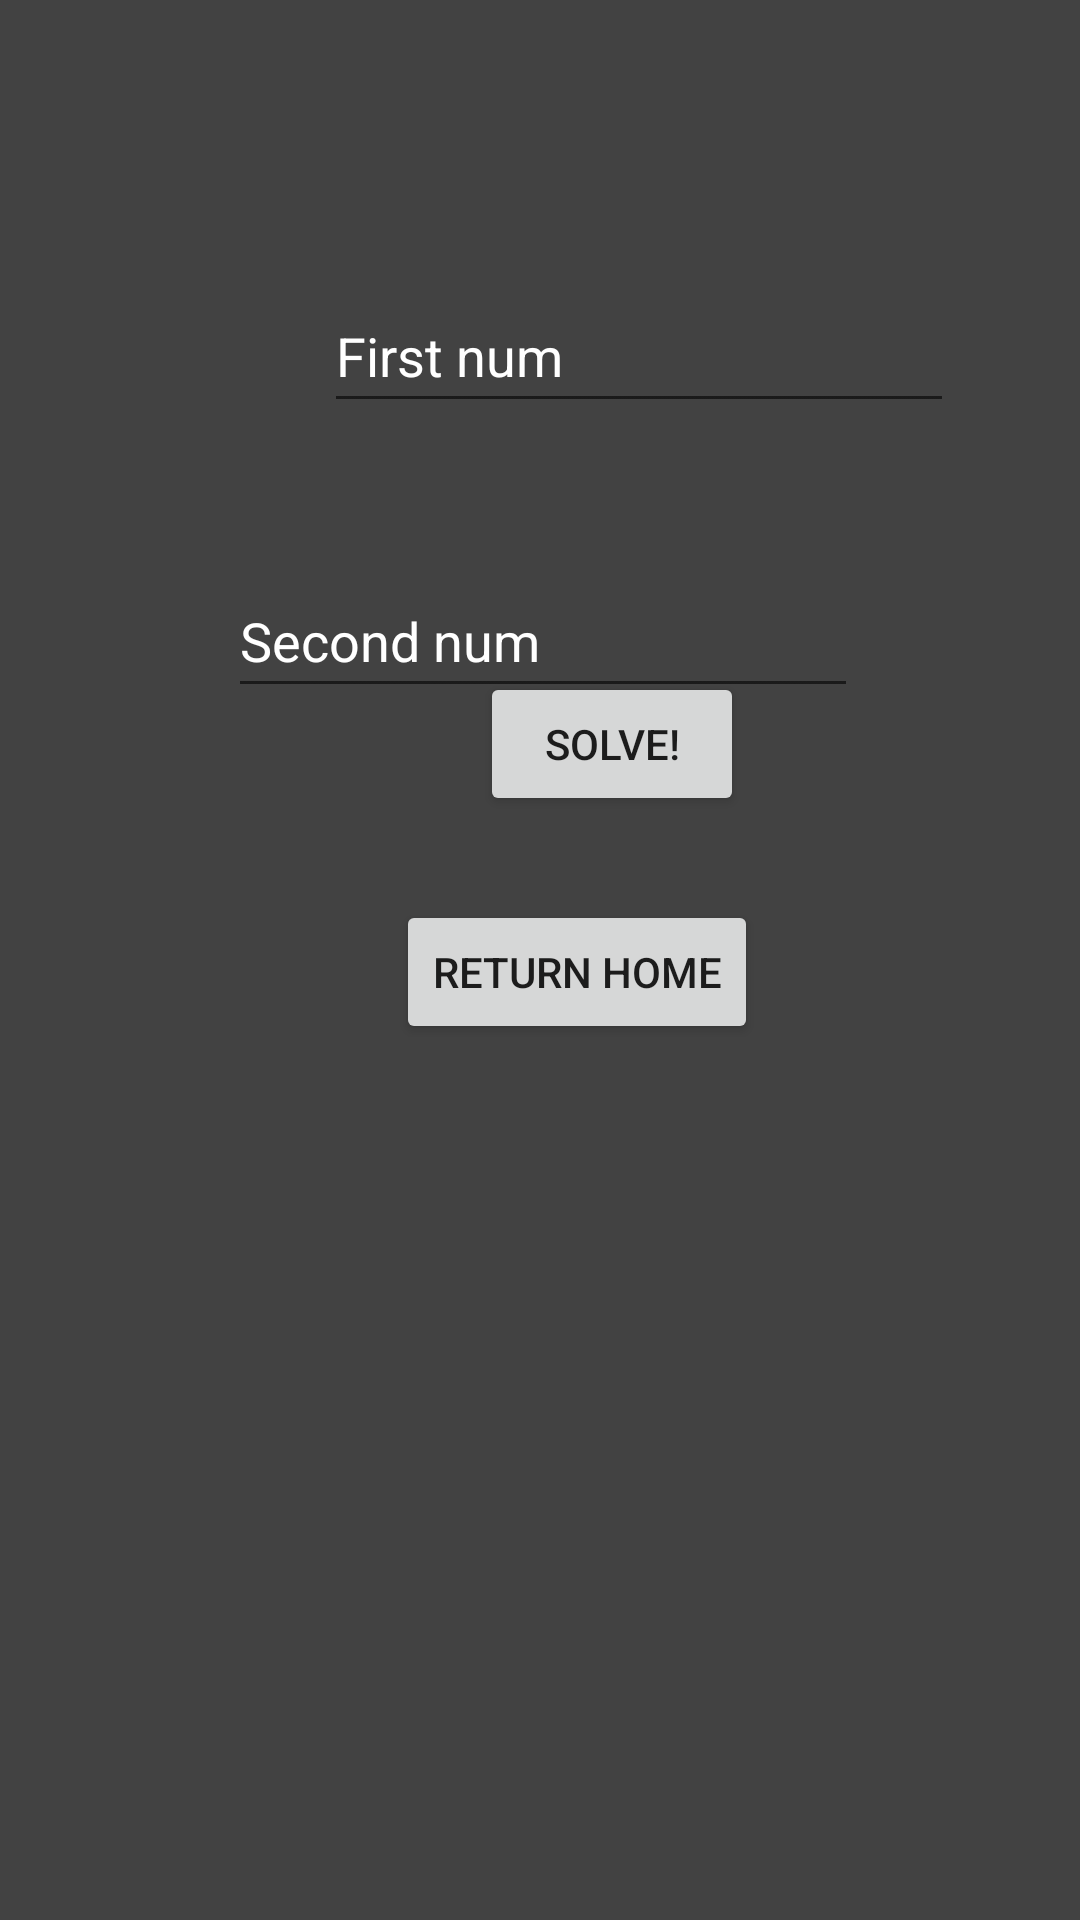

Reconstruct the res/layout file that produces this screen, plus the resources it refers to.
<!-- AndroidManifest.xml: application theme Theme.CalcFinal_826 -->
<!-- res/layout/activity_second.xml -->
<?xml version="1.0" encoding="utf-8"?>
<androidx.constraintlayout.widget.ConstraintLayout xmlns:android="http://schemas.android.com/apk/res/android"
    xmlns:app="http://schemas.android.com/apk/res-auto"
    xmlns:tools="http://schemas.android.com/tools"
    android:layout_width="match_parent"
    android:layout_height="match_parent"
    android:background="@color/cardview_dark_background"
    tools:context=".SecondActivity">


    <TextView
        android:id="@+id/userName"
        android:layout_width="wrap_content"
        android:layout_height="wrap_content"
        android:layout_marginStart="24dp"
        android:layout_marginTop="32dp"
        android:textColor="#FFFFFF"
        app:layout_constraintStart_toStartOf="parent"
        app:layout_constraintTop_toTopOf="parent" />

    <EditText
        android:id="@+id/num1ET"
        android:layout_width="wrap_content"
        android:layout_height="wrap_content"
        android:layout_marginStart="108dp"
        android:layout_marginBottom="32dp"
        android:ems="10"
        android:hint="First num"
        android:inputType="textPersonName"
        android:minHeight="48dp"
        android:textColor="#FFFFFF"
        android:textColorHint="#FFFFFF"
        app:layout_constraintBottom_toTopOf="@+id/num2ET"
        app:layout_constraintStart_toStartOf="parent"
        app:layout_constraintTop_toTopOf="parent"
        app:layout_constraintVertical_bias="0.861" />

    <EditText
        android:id="@+id/num2ET"
        android:layout_width="wrap_content"
        android:layout_height="wrap_content"
        android:layout_marginBottom="236dp"
        android:ems="10"
        android:hint="Second num"
        android:inputType="textPersonName"
        android:minHeight="48dp"
        android:textColor="#FFFFFF"
        android:textColorHint="#FFFFFF"
        app:layout_constraintBottom_toTopOf="@+id/resultTV"
        app:layout_constraintEnd_toEndOf="parent"
        app:layout_constraintHorizontal_bias="0.507"
        app:layout_constraintStart_toStartOf="parent"
        app:layout_constraintTop_toTopOf="parent"
        app:layout_constraintVertical_bias="0.854" />

    <TextView
        android:id="@+id/resultTV"
        android:layout_width="wrap_content"
        android:layout_height="wrap_content"
        android:layout_marginStart="100dp"
        android:layout_marginTop="504dp"
        android:textColor="#FFFFFF"
        android:textSize="16sp"
        app:layout_constraintStart_toStartOf="parent"
        app:layout_constraintTop_toTopOf="parent" />

    <Button
        android:id="@+id/findSum"
        android:layout_width="wrap_content"
        android:layout_height="wrap_content"
        android:layout_marginStart="160dp"
        android:layout_marginBottom="28dp"
        android:onClick="findSum"
        android:text="Solve!"
        android:textColorHint="#FFFFFF"
        app:layout_constraintBottom_toTopOf="@+id/button2"
        app:layout_constraintStart_toStartOf="parent" />

    <Button
        android:id="@+id/button2"
        android:layout_width="wrap_content"
        android:layout_height="wrap_content"
        android:layout_marginStart="132dp"
        android:layout_marginBottom="292dp"
        android:onClick="switchScreens"
        android:text="Return Home"
        app:layout_constraintBottom_toBottomOf="parent"
        app:layout_constraintStart_toStartOf="parent" />
</androidx.constraintlayout.widget.ConstraintLayout>
<!-- resources referenced by this layout -->
<resources>
  <style name="Theme.CalcFinal_826" parent="Theme.MaterialComponents.DayNight.DarkActionBar">
          
          <item name="colorPrimary">@color/purple_500</item>
          <item name="colorPrimaryVariant">@color/purple_700</item>
          <item name="colorOnPrimary">@color/white</item>
          
          <item name="colorSecondary">@color/teal_200</item>
          <item name="colorSecondaryVariant">@color/teal_700</item>
          <item name="colorOnSecondary">@color/black</item>
          
          <item name="android:statusBarColor" tools:targetApi="l">?attr/colorPrimaryVariant</item>
          
      </style>
  <!-- not gathered from this repository: default colours our renderer supplied (Android Studio template values) -->
  <color name="purple_500">#FF6200EE</color>
  <color name="purple_700">#FF3700B3</color>
  <color name="teal_200">#FF03DAC5</color>
  <color name="teal_700">#FF018786</color>
  <color name="black">#FF000000</color>
  <color name="white">#FFFFFFFF</color>
</resources>
